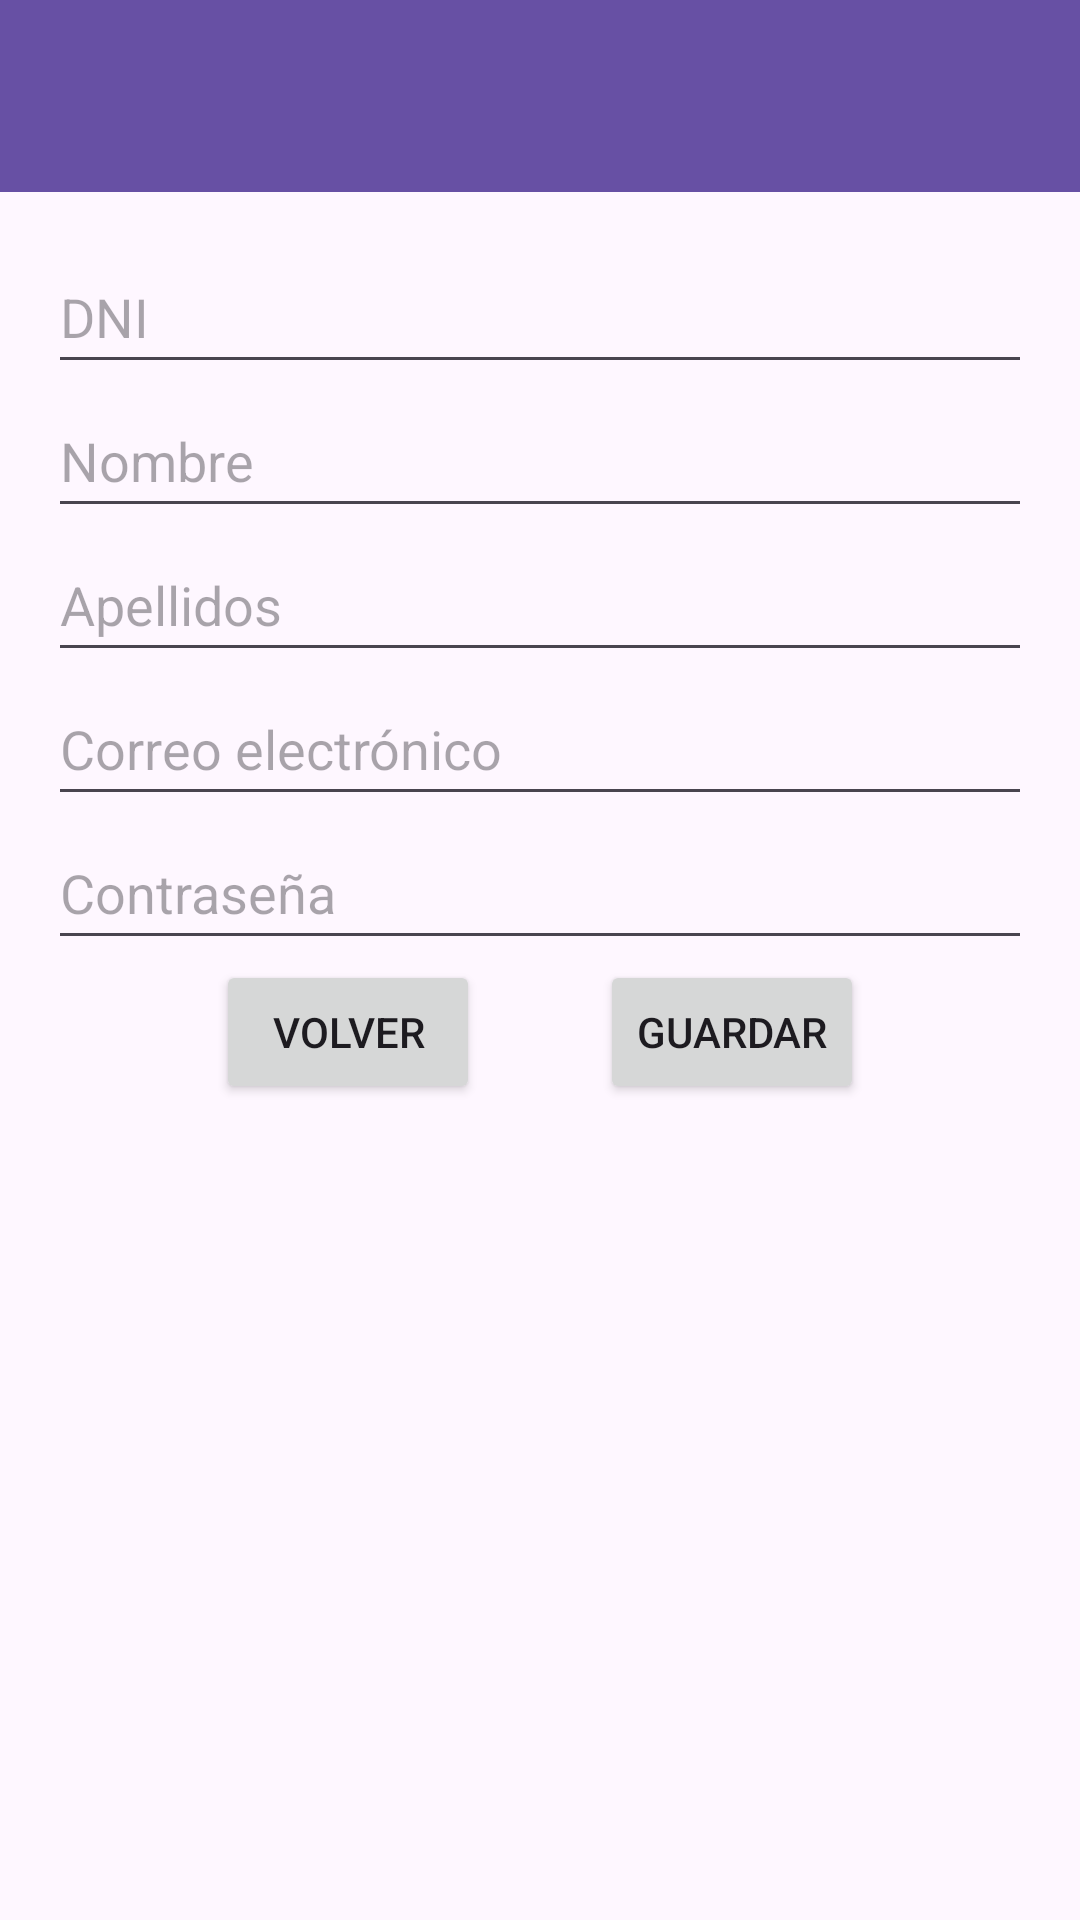

Layout XML and referenced resources for this Android screen:
<!-- AndroidManifest.xml: application theme Theme.AlquilerCoches -->
<!-- res/layout/activity_user_profile.xml -->
<androidx.drawerlayout.widget.DrawerLayout xmlns:android="http://schemas.android.com/apk/res/android"
    xmlns:app="http://schemas.android.com/apk/res-auto"
    android:id="@+id/drawer_layout"
    android:layout_width="match_parent"
    android:layout_height="match_parent">

    <LinearLayout
        android:layout_width="match_parent"
        android:layout_height="match_parent"
        android:orientation="vertical">

        
        <androidx.appcompat.widget.Toolbar
            android:id="@+id/toolbar"
            android:layout_width="match_parent"
            android:layout_height="?attr/actionBarSize"
            android:background="?attr/colorPrimary"
            android:theme="@style/ThemeOverlay.AppCompat.Dark.ActionBar"
            app:popupTheme="@style/ThemeOverlay.AppCompat.Light" />

        <LinearLayout
            android:layout_width="match_parent"
            android:layout_height="wrap_content"
            android:orientation="vertical"
            android:padding="16dp">

            <EditText
                android:id="@+id/editTextDNI"
                android:layout_width="match_parent"
                android:layout_height="48dp"
                android:hint="DNI"
                android:inputType="text" />

            <EditText
                android:id="@+id/editTextName"
                android:layout_width="match_parent"
                android:layout_height="48dp"
                android:hint="Nombre"
                android:inputType="text" />

            <EditText
                android:id="@+id/editTextSurnames"
                android:layout_width="match_parent"
                android:layout_height="48dp"
                android:hint="Apellidos"
                android:inputType="text" />

            <EditText
                android:id="@+id/editTextEmail"
                android:layout_width="match_parent"
                android:layout_height="48dp"
                android:hint="Correo electrónico"
                android:inputType="textEmailAddress" />

            <EditText
                android:id="@+id/editTextPassword"
                android:layout_width="match_parent"
                android:layout_height="48dp"
                android:hint="Contraseña"
                android:inputType="textPassword" />

            <LinearLayout
                android:layout_width="match_parent"
                android:layout_height="wrap_content"
                android:gravity="center"
                android:orientation="horizontal">

                <Button
                    android:id="@+id/buttonBack"
                    android:layout_width="wrap_content"
                    android:layout_height="wrap_content"
                    android:text="Volver"
                    android:layout_marginRight="20dp"/>

                <Button
                    android:id="@+id/buttonModify"
                    android:layout_width="wrap_content"
                    android:layout_height="wrap_content"
                    android:text="Guardar"
                    android:layout_gravity="center"
                    android:layout_marginLeft="20dp"/>
            </LinearLayout>

            <LinearLayout
                android:layout_width="match_parent"
                android:layout_height="wrap_content"
                android:gravity="center">

                <TextView
                    android:id="@+id/errorModify"
                    android:layout_width="wrap_content"
                    android:layout_height="wrap_content"
                    android:text=""
                    android:textColor="@android:color/holo_red_dark"
                    android:textSize="18sp" />
            </LinearLayout>
        </LinearLayout>

    </LinearLayout>
    
    <com.google.android.material.navigation.NavigationView
        android:id="@+id/nav_view"
        android:layout_width="wrap_content"
        android:layout_height="match_parent"
        android:layout_gravity="start"
        android:fitsSystemWindows="true"
        app:headerLayout="@layout/header_nav_drawer"
       />

</androidx.drawerlayout.widget.DrawerLayout>
<!-- res/layout/header_nav_drawer.xml (included above) -->
<?xml version="1.0" encoding="utf-8"?>
<LinearLayout xmlns:android="http://schemas.android.com/apk/res/android"
    android:layout_width="match_parent"
    android:layout_height="192dp"
    android:background="@drawable/logo"
    android:gravity="bottom"
    android:orientation="vertical"
    android:paddingHorizontal="16dp"
    android:paddingVertical="1dp">

    <TextView
        android:id="@+id/nav_username"
        android:layout_width="match_parent"
        android:layout_height="wrap_content"
        android:text="Nombre de usuario"
        android:textAppearance="@style/TextAppearance.AppCompat.Body1" />
</LinearLayout>
<!-- resources referenced by this layout -->
<resources>
  <!-- drawable logo: jpeg bitmap (drawable, 180838 bytes) -->
  <style name="Theme.AlquilerCoches" parent="Base.Theme.AlquilerCoches" />
  <style name="Base.Theme.AlquilerCoches" parent="Theme.Material3.DayNight.NoActionBar">
          
          
      </style>
</resources>
